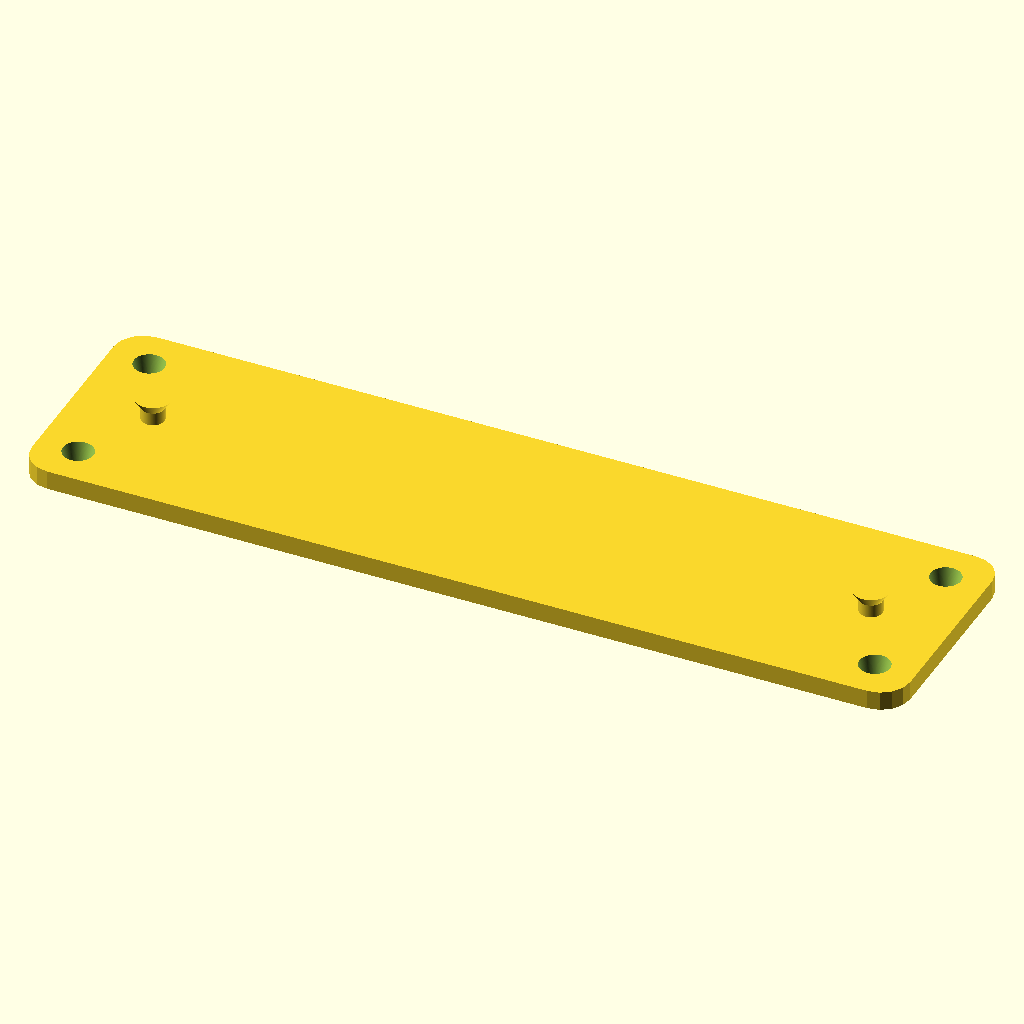
Cell 1: rendered with the file's own defaults.
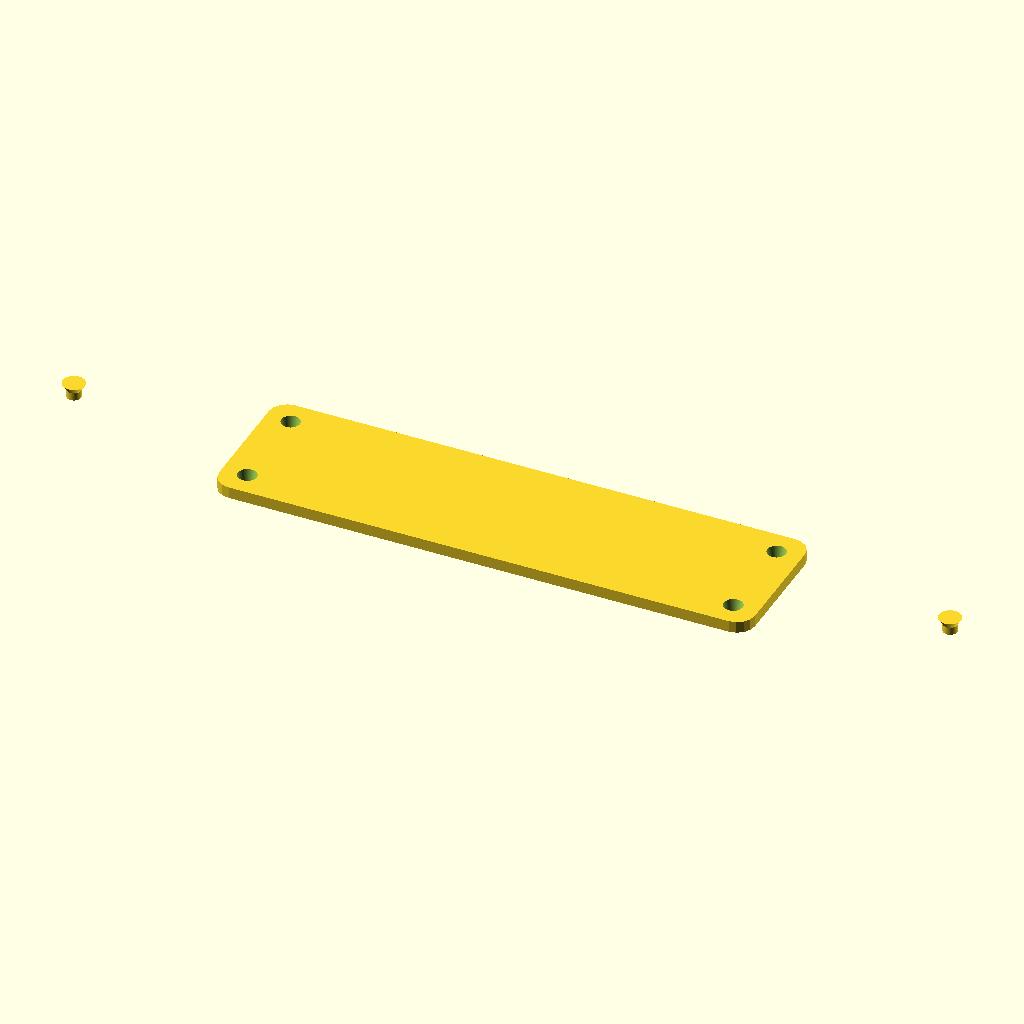
Cell 2: the same model with distanceBetweenPegs = 245.2.
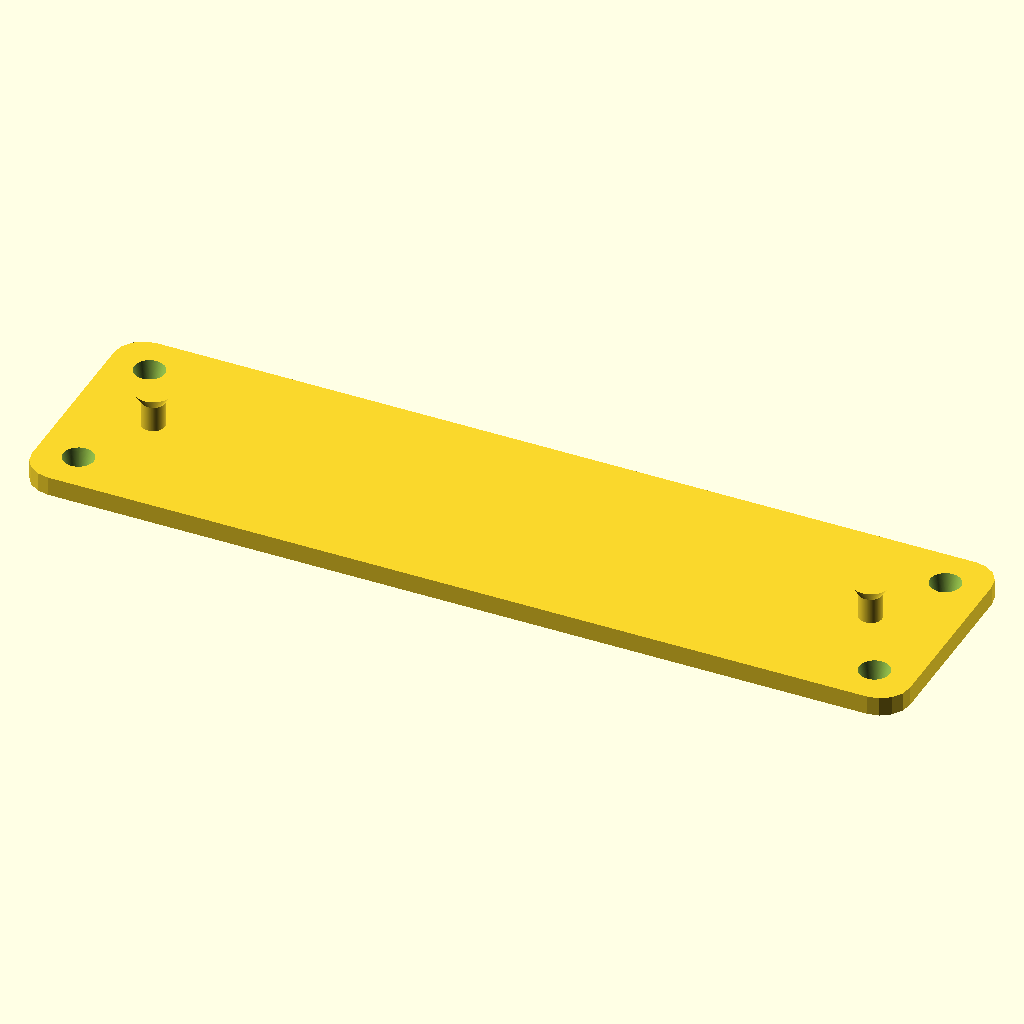
Cell 3: the same model with pegShaftHeight = 4.4.
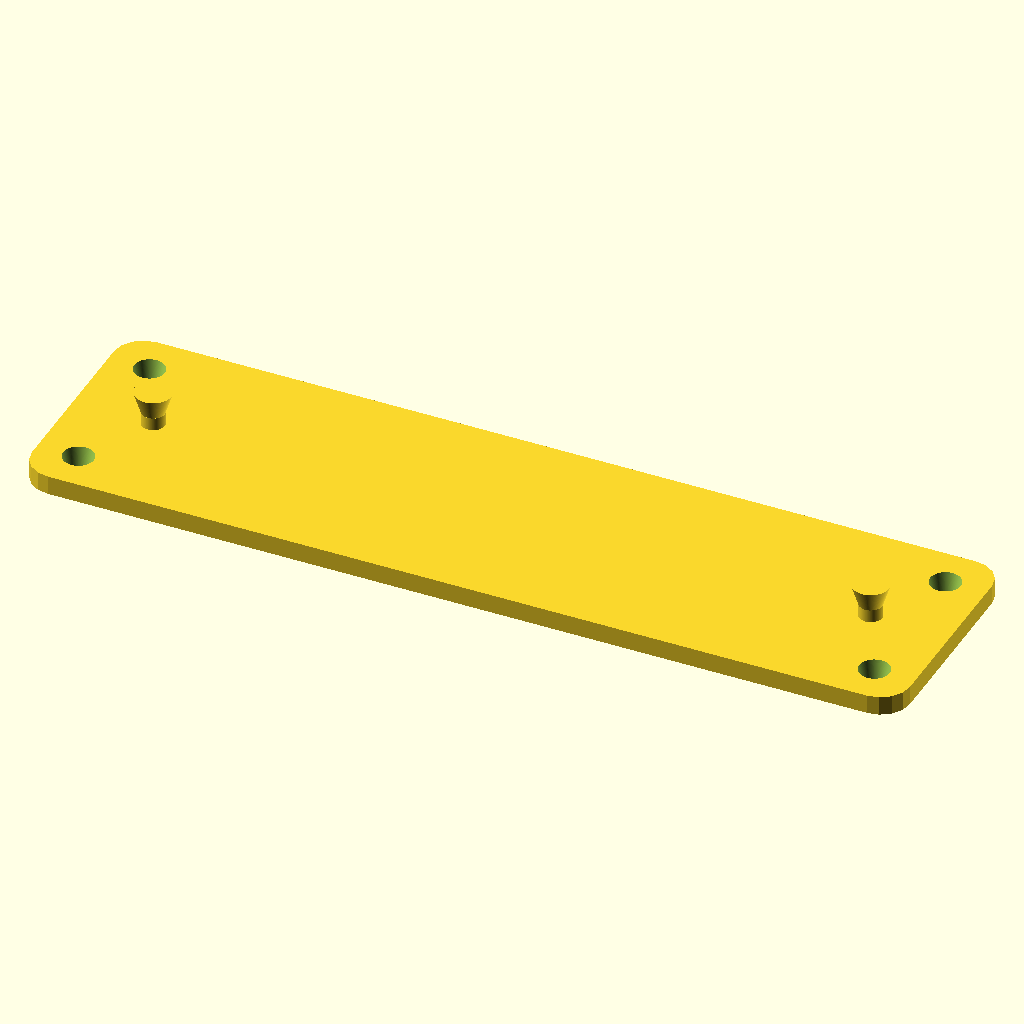
Cell 4 — pegHeadHeight set to 3.7, the other parameters unchanged.
All cells are drawn from the same view direction (rotation 55°, 0°, 25°, orthographic, colour scheme Cornfield), but the view is re-fitted for each cell, so position and scale can differ between cells as well as the parameter.
The OpenSCAD source (inputs/thingiverse/files/thing-1901579/files/TL-WR1043ND-Rev3.scad):
distanceBetweenPegs = 122.6; //on center
pegShaftDiameter = 3.9;
pegHeadDiameter = 6.25;
pegShaftHeight = 2.2; //does not include the head
pegHeadHeight = 1.85;
baseThickness = 3.25;
baseWidth = 150;
baseHeight = 40;
screwHoleDiameter = 4;
screwHoleInsetX = 5;
screwHoleInsetY = 5;

module roundedRect(size, radius)
{
    x = size[0];
    y = size[1];
    z = size[2];

    linear_extrude(height=z)
    hull()
    {
    // place 4 circles in the corners, with the given radius
    translate([(-x/2)+(radius/2), (-y/2)+(radius/2), 0])
    circle(r=radius);

    translate([(x/2)-(radius/2), (-y/2)+(radius/2), 0])
    circle(r=radius);

    translate([(-x/2)+(radius/2), (y/2)-(radius/2), 0])
    circle(r=radius);

    translate([(x/2)-(radius/2), (y/2)-(radius/2), 0])
    circle(r=radius);
    }
}

module peg(location)
{
    translate(location){
        //shaft
        cylinder(pegShaftHeight,pegShaftDiameter/2,pegShaftDiameter/2, $fn = 200);
        translate([0,0,pegShaftHeight]){
            cylinder(pegHeadHeight,pegShaftDiameter/2,pegHeadDiameter/2, $fn = 200);
        }
    }
}

module screwHole(location)
{
    translate(location){
        translate([0,0,-0.01]){
                cylinder(baseThickness*2,screwHoleDiameter/2,(screwHoleDiameter*1.6/2), $fn = 200);
        }
    }
}

//base
difference(){
    translate([baseWidth/2,baseHeight/2,0]){
        roundedRect([baseWidth-5,baseHeight-5,baseThickness],5);
    }
    union(){
        x1 = screwHoleInsetX+screwHoleDiameter/2;
        x2 = baseWidth-screwHoleInsetX-screwHoleDiameter/2;
        y1 = screwHoleInsetY+screwHoleDiameter/2;
        y2 = baseHeight-screwHoleInsetY-screwHoleDiameter/2;
        
        screwHole([x1,y1,0]);
        screwHole([x1,y2,0]);
        screwHole([x2,y1,0]);
        screwHole([x2,y2,0]);
    }
}


pegOffset = (baseWidth-distanceBetweenPegs)/2;

peg([pegOffset,baseHeight/2,baseThickness]);
peg([baseWidth-pegOffset,baseHeight/2,baseThickness]);
Parameter table extracted from the source (name, type, default, range or options):
distanceBetweenPegs: number, default 122.6
pegShaftDiameter: number, default 3.9
pegHeadDiameter: number, default 6.25
pegShaftHeight: number, default 2.2
pegHeadHeight: number, default 1.85
baseThickness: number, default 3.25
baseWidth: number, default 150
baseHeight: number, default 40
screwHoleDiameter: number, default 4
screwHoleInsetX: number, default 5
screwHoleInsetY: number, default 5
